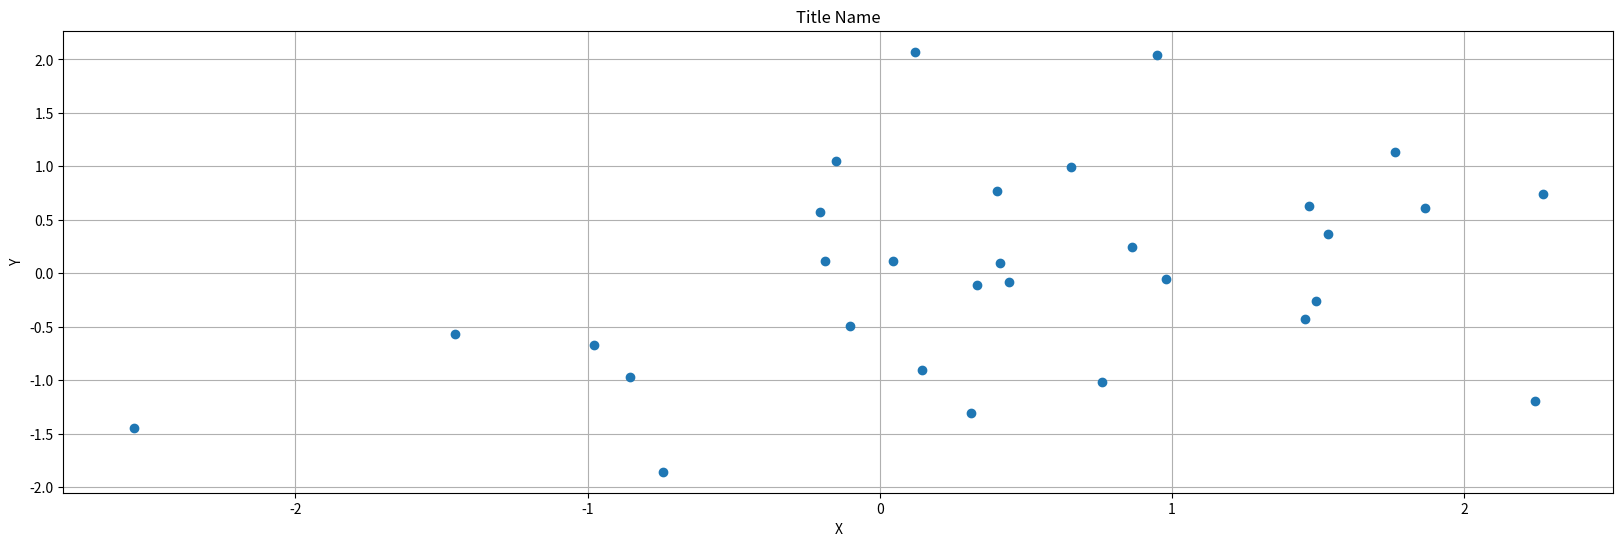
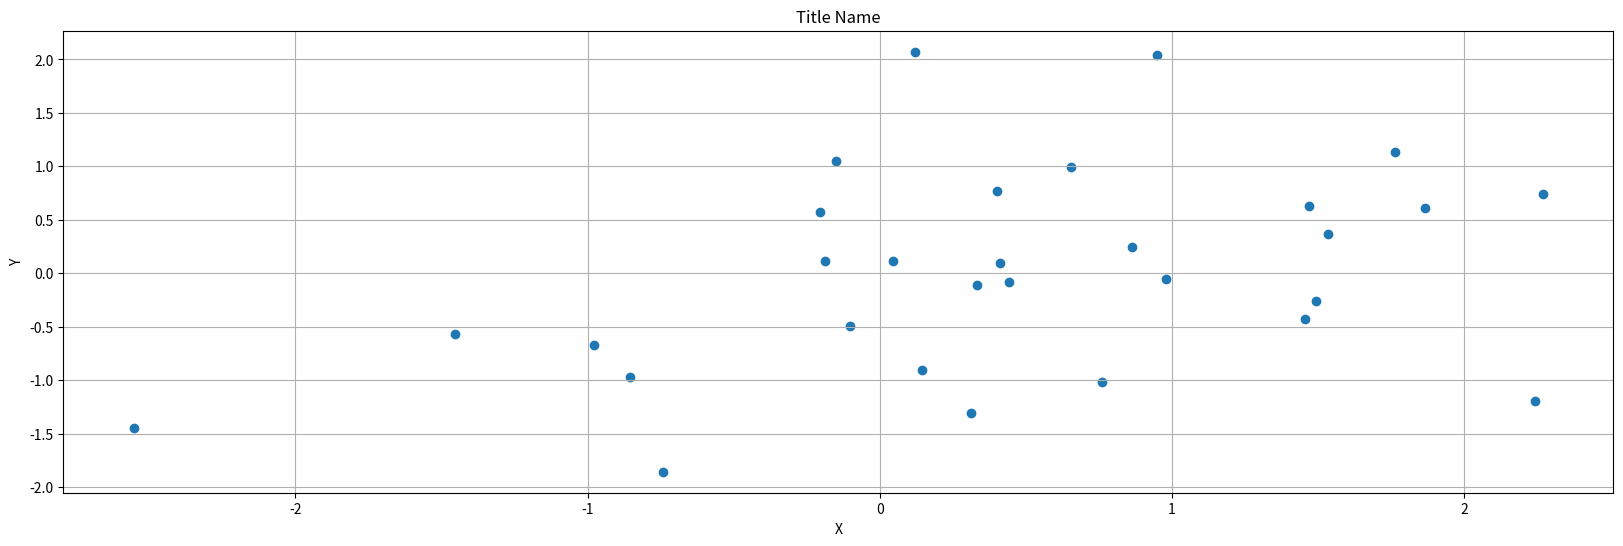
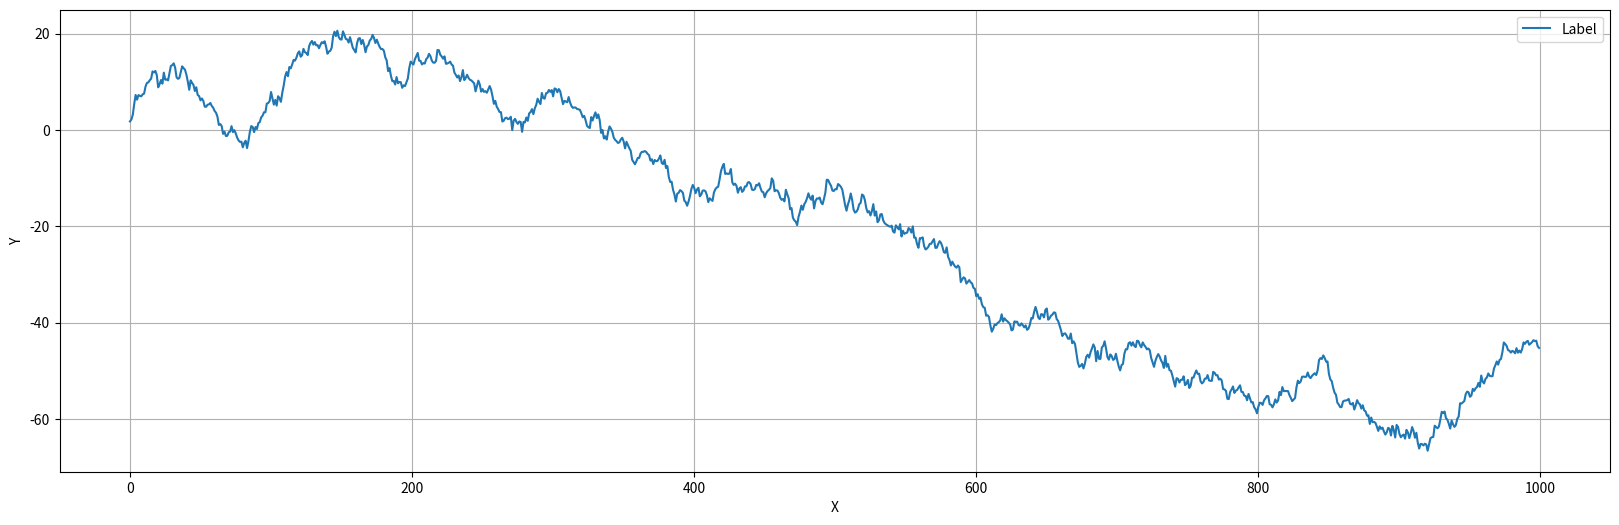
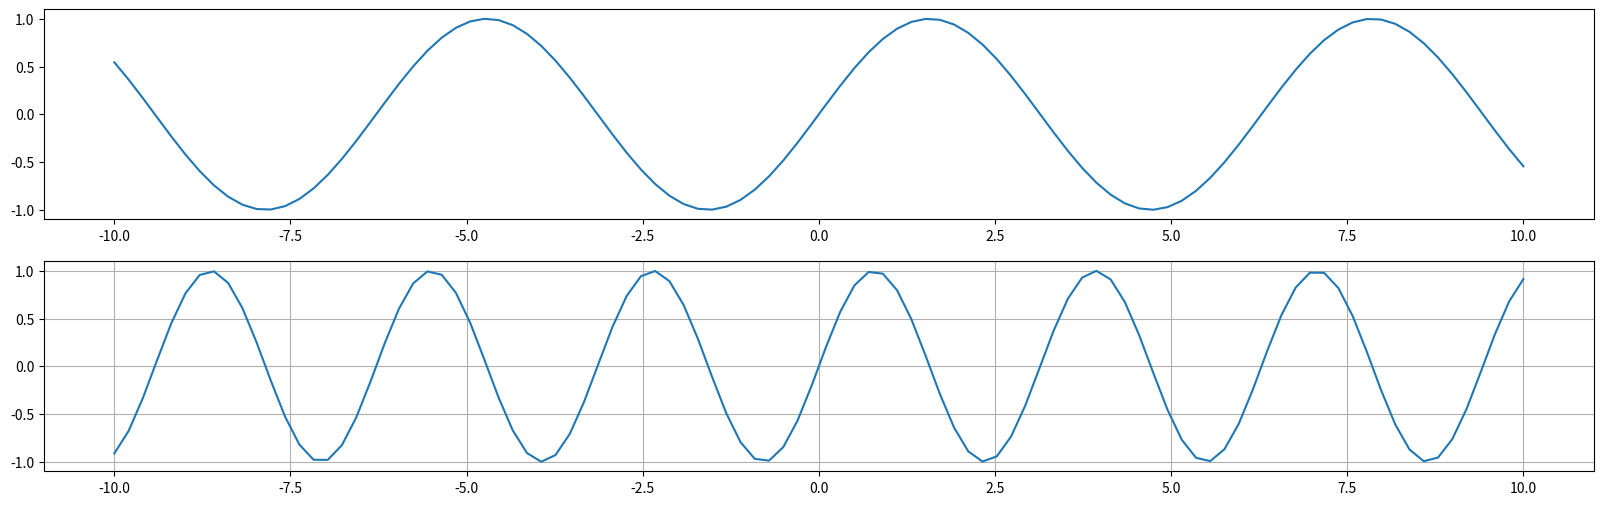
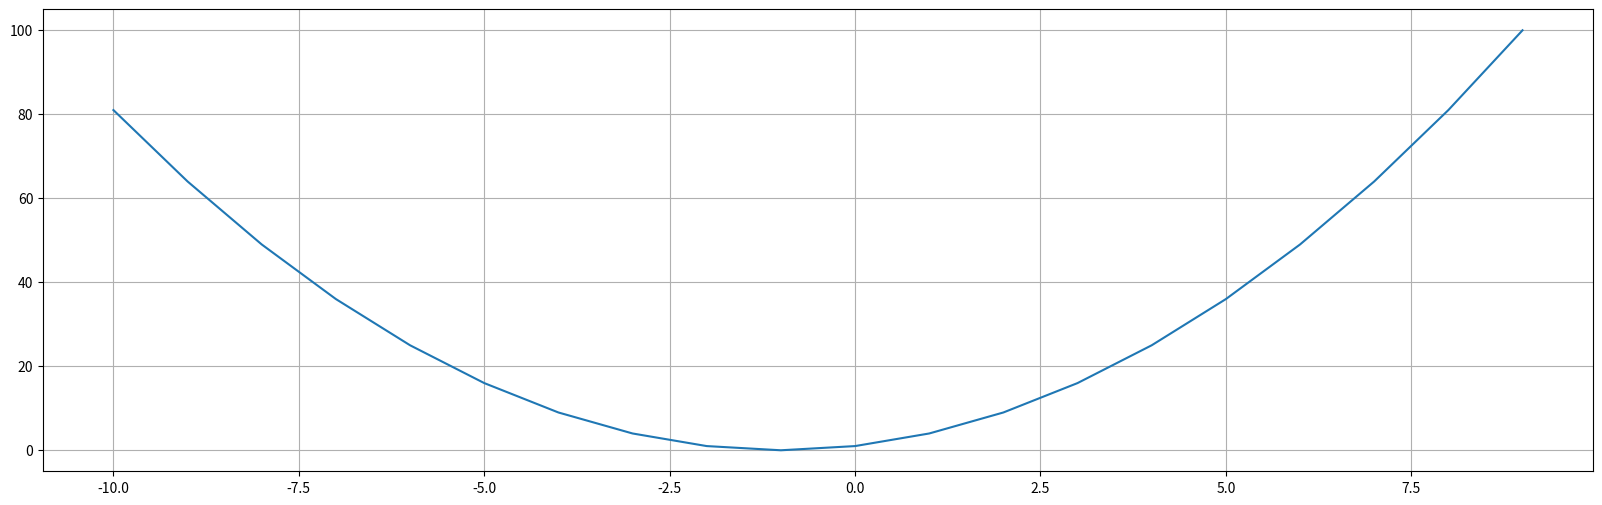
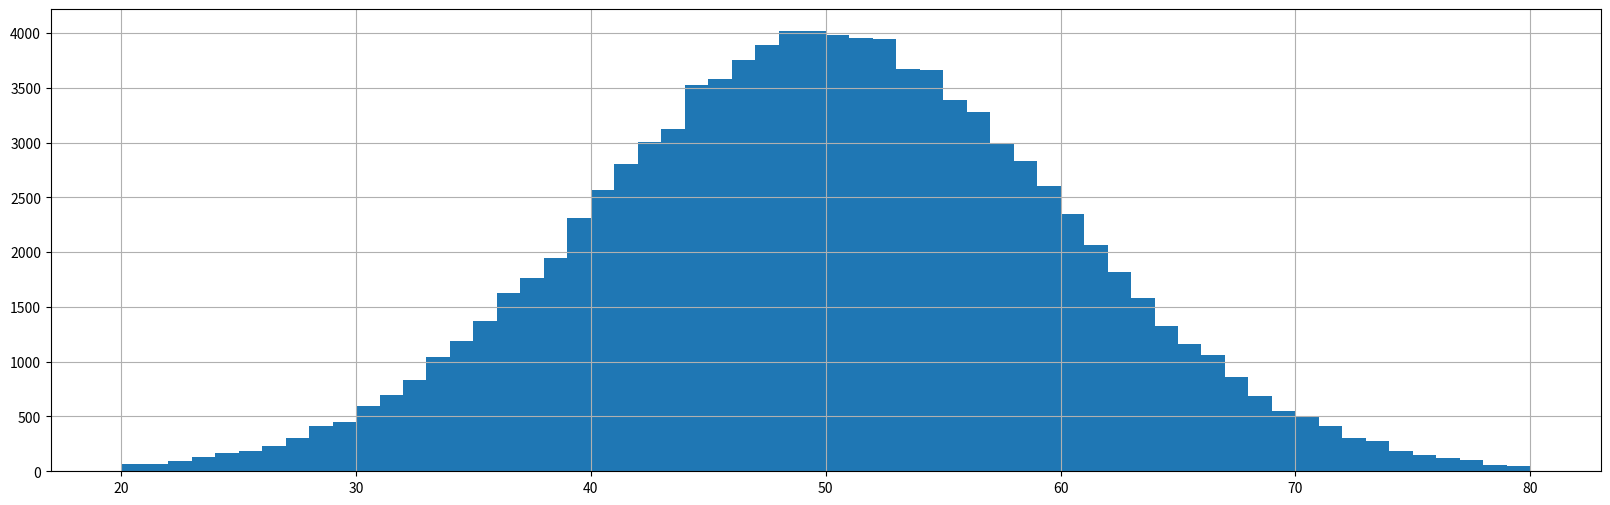
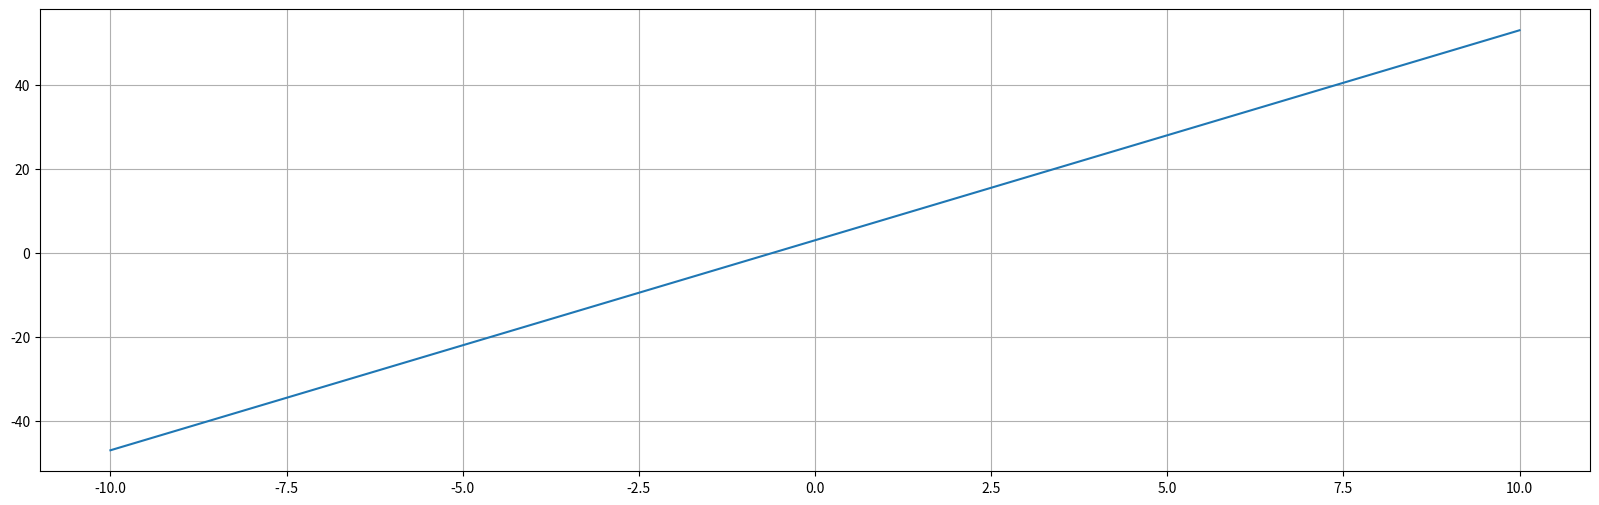
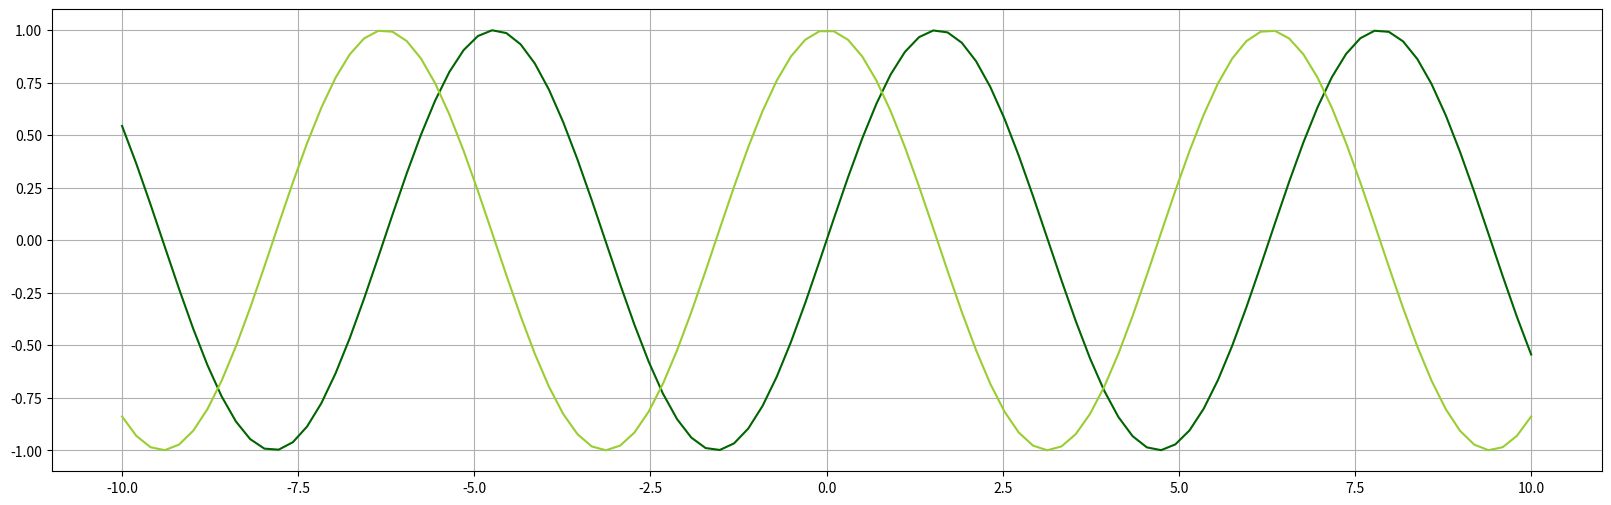
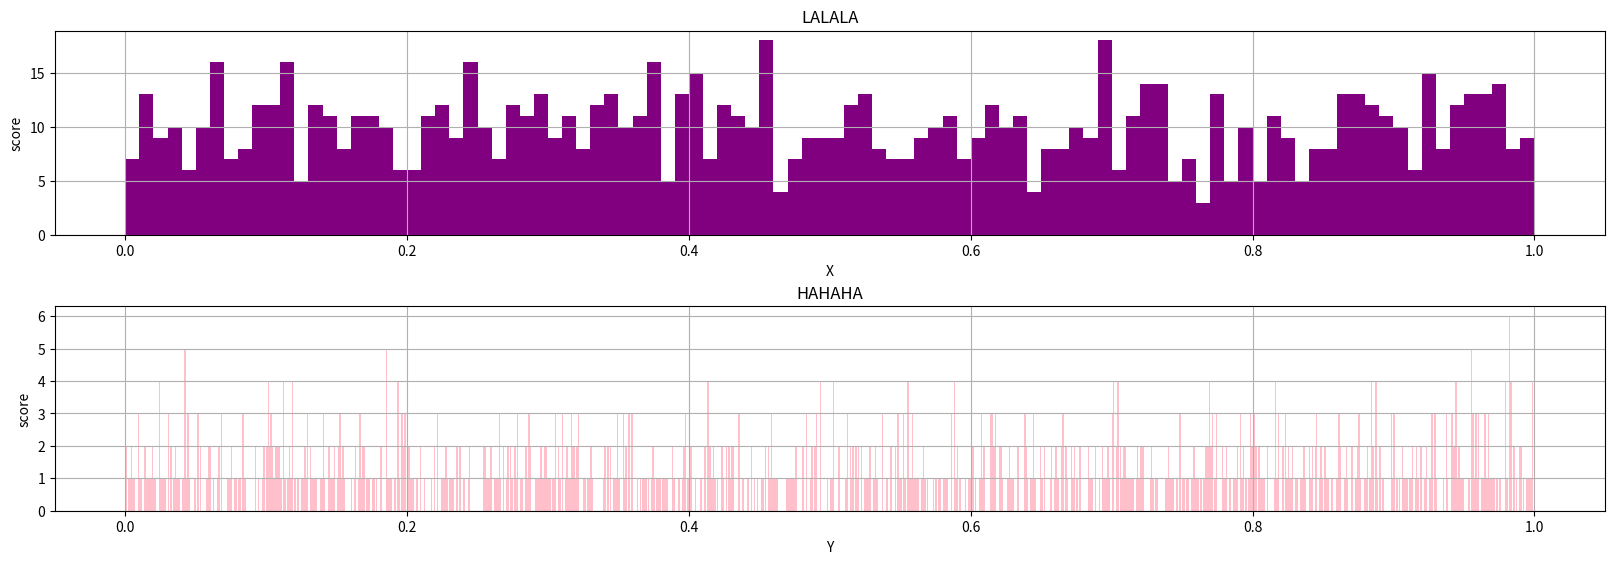

Python code for these plots, in order:
# -*- coding: utf-8 -*-
# ---
# jupyter:
#   jupytext:
#     formats: ipynb,py:light
#     text_representation:
#       extension: .py
#       format_name: light
#       format_version: '1.5'
#       jupytext_version: 1.11.2
#   kernelspec:
#     display_name: Python 3
#     language: python
#     name: python3
# ---

# ## 2. 1. 1 Library Import

import numpy as np

from numpy import random

# ## 2. 1. 2. magic Command

# magic command 전체 리스트 확인하기
# %quickref

# # 2.2 넘파이

import numpy as np

# %precision 3

# ## 2.2.2. 배열 생성과 조작, 가공

# 배열
data = np.array([9, 2, 3, 4, 10, 6, 7, 8, 1, 5])
data

# 데이터 형
data.dtype

data.shape

# dimension
print('차원수: ', data.ndim)
print('원소수: ', data.size)

# calculation
print(data * 2)
print('곱셈', np.array([1, 2, 3, 4, 5, 6, 7, 8, 9, 10]) * np.array([10, 9, 8, 7, 6, 5, 4, 3, 2, 1]))
print('거듭제곱', np.array([1, 2, 3, 4, 5, 6, 7, 8, 9, 10]) ** 2)
print('나눗셈', np.array([1, 2, 3, 4, 5, 6, 7, 8, 9, 10]) / np.array([10, 9, 8, 7, 6, 5, 4, 3, 2, 1]))

# sort
print('현재 순서대로: ', data)
data.sort()
print('정렬 후: ', data)
data[::-1].sort()
print('역정렬 후: ', data)

np.sort(data)

# 통계값
print('Min: ', data.min())
print('Max: ', data.max())
print('Sum: ', data.sum())
print('Cum: ', data.cumsum())
print('Ratio: ', data.cumsum() / data.sum())

np.min(data)

# ## 2.2.3 난수

# 난수
import numpy.random as random

random.seed(0)
rnd_data = random.rand(10)
print('10개의 난수 배열: ', rnd_data)
print('복원 추출: ', random.choice(data, 10))
print('비복원 추출: ', random.choice(data, 10, replace = False))

# - random.seed(): 괄호 안의 숫자를 0 이상의 정수를 넣으면 고정, 비워두면 비고정, 음수 혹은 소수점 아래를 넣으면 에러
# - %timeit np.sum(원하는 변수): 그 변수를 계산하는데 걸린 시간을 알 수 있다

# ## 2. 2. 4. 행렬

np.arange(9)

array1 = np.arange(9).reshape(3, 3)
print(array1, "\n")
print("첫 번째 행", array1[0,:], "\n")
print("첫 번째 열", array1[:,0])

print(array1[:,:])

# 행렬 연산
array2 = np.arange(9, 18).reshape(3,3)
print(array2, "\n")
print("행렬 곱셈", np.dot(array1, array2), "\n")
print("행렬 각 원소 간 곱", array1 * array2)

# 원소가 0 혹은 1인 행렬
print(np.zeros((2,3), dtype = np.int64), "\n")
print(np.ones((2,3), dtype = np.float64))

# 연습문제 2-1
array1 = np.arange(1, 51)
print(array1)
sum_array = np.sum(array1)
print("1부터 50까지 다 더한 값: ", sum_array)

array1.sum()

# 연습문제 2-2
rnd_array = random.rand(10)
print(rnd_array)
print('Min: ', rnd_array.min())
print('Max: ', rnd_array.max())
print('Sum: ', rnd_array.sum())

# 연습문제 2-3
array3 = (np.ones((5, 5), dtype = np.float64)) * 3
print("행렬: ", array3, "\n")
print("행렬의 제곱: ", np.dot(array3, array3))

# # 2. 3. Scipy

import scipy.linalg as linalg
from scipy.optimize import minimize_scalar

# ## 2. 3. 2. 행렬연산

matrix = np.array([[1, -1, -1], [-1, 1, -1], [-1, -1, 1]])
print('행렬식: ', linalg.det(matrix))
print('역행렬: \n', linalg.inv(matrix))
print('\n')
eig_value, eig_vector = linalg.eig(matrix)
print('고윳값: ', eig_value)
print('고유벡터: \n', eig_vector)


# ## 2. 3. 3. 뉴턴법

# 방정식 해 구하기
def my_function(x):
    return (x ** 2 + 2 * x + 1)


from scipy.optimize import newton
print(newton(my_function, 0))

# 최솟값 구하기
print(minimize_scalar(my_function, method = 'Brent'))


def my_function(x):
    return (x ** 4)
print("뉴턴법 해", newton(my_function, 0))
print('최솟값  구하기 \n', minimize_scalar(my_function, method = 'Brent'))

# - 최솟값 구하기는, 아래로 볼록한 모양의 함수에서만 가능하다. 그럼 구간을 정해서 최솟값 찾는 거는 어떻게 할 수 있는가?

# 연습문제 2-4
A = np.array([[1, 2, 3], [1, 3, 2], [3, 1, 2]])
print(A)
print("행렬식", linalg.det(A))

# 연습문제 2-5
print("역행렬", linalg.inv(A))
eig_value, eig_vector = linalg.eig(A)
print("고윳값: ", eig_value)
print("고유벡터 \n", eig_vector)


# 연습문제 2-6
def function_a(x):
    return(x ** 3 + 2*x + 1)
print(newton(function_a, 0))

# # 2.4 판다스 기초

import pandas as pd
from pandas import Series, DataFrame

# ## 2. 4. 2. Series 사용법

sample_pandas_data = pd.Series([0, 10, 20, 30, 40, 50, 60, 70, 80, 90])
print(sample_pandas_data)

sample_pandas_data.shape

sample_pandas_data = pd.Series([0, 10, 20, 30, 40, 50, 60, 70, 80, 90],
                              index = ['a', 'b', 'c', 'd', 'e', 'f', 'g', 'h', 'i', 'j'])
print(sample_pandas_data)

sample_pandas_data.shape

print("데이터 값: ", sample_pandas_data.values)
print("인덱스 값: ", sample_pandas_data.index)

print(sample_pandas_data.values[2])
print(sample_pandas_data.index[5])

# ## 2. 4. 3. DataFrame 사용법

attri_data1 = {'ID': ['100', '101', '102', '103', '104'],
               'City': ['Seoul', 'Pusan', 'Daegu', 'Gangneung', 'Seoul'],
               'Birth_year': [1900, 1989, 1992, 1997, 1982],
               'Name': ['Junho', 'Heejin', 'Mijung', 'Minho', 'Steve']}
attri_data_frame1 = DataFrame(attri_data1)
print(attri_data_frame1)

attri_data_frame_index1 = DataFrame(attri_data1, index = ['a', 'b', 'c', 'd', 'e'])
print(attri_data_frame_index1)

attri_data_frame_index1.shape
# dict는 안됨...

# 주피터 환경에서 데이터 출력
attri_data_frame_index1

# ## 2. 4. 4. 행렬 다루기

# 전치
attri_data_frame1.T

# 특정 열 추출 (한 줄)
attri_data_frame1.Birth_year

# 특정 열 추출 (복수 줄)
attri_data_frame1[['ID', 'Birth_year']]

# ## 2. 4. 5. 데이터 추출

attri_data_frame1[attri_data_frame1['City'] == 'Seoul']

a = attri_data_frame1[attri_data_frame1['City'] == 'Seoul']['ID']
a

attri_data_frame1['City'] == 'Seoul'

attri_data_frame1[attri_data_frame1['City'].isin(['Seoul', 'Pusan'])]

attri_data_frame1[attri_data_frame1['Birth_year'] < 1990]

# ## 2. 4. 6. 데이터 삭제와 결합

# 열과 행 삭제
attri_data_frame1.drop(['Birth_year'], axis = 1)
# inplace = TRUE: 대체하게 하는 것

attri_data_frame1.drop([0], axis = 0)

attri_data_frame1.drop([2])

# 데이터 결합
attri_data2 = {'ID': ['100', '101', '102', '105', '107'],
               'Math': [50, 43, 33, 76, 98],
               'English': [90, 30, 20, 50, 30],
               'Sex': ['M', 'F', 'F', 'M', 'M']}
attri_data_frame2 = DataFrame(attri_data2)
attri_data_frame2

pd.merge(attri_data_frame1, attri_data_frame2)

# ## 2. 4. 7. 집계

attri_data_frame2.groupby('Sex')['Math'].mean()

a = attri_data_frame2.groupby('English')['Math'].mean()
print(a)
b = attri_data_frame2.groupby('Sex')['English'].max()
print(b)

# ## 2. 4. 8. 정렬

attri_data2 = {'ID': ['100', '101', '102', '103', '104'],
               'City': ['Seoul', 'Pusan', 'Daegu', 'Gangneung', 'Seoul'],
               'Birth_year': [1900, 1989, 1992, 1997, 1982],
               'Name': ['Junho', 'Heejin', 'Mijung', 'Minho', 'Steve']}
attri_data_frame2 = DataFrame(attri_data2)
attri_data_frame_index2 = DataFrame(attri_data2, index = ['e', 'b', 'a', 'd', 'c'])
attri_data_frame_index2

# index 기준으로 정렬
attri_data_frame_index2.sort_index()

# 값을 기준으로 정렬, 필터는 오름차순ㄴ
attri_data_frame_index2.Birth_year.sort_values()

# ## 2. 4. 9. nan(null) 판정

# 값이 있는지 확인
attri_data_frame_index2.isin(['Seoul'])

# 결측값 처리 방법
# name을 모두 nan으로 변경
attri_data_frame_index2['Name'] = np.nan
attri_data_frame_index2.isnull()

pd.isnull(attri_data_frame_index2)

attri_data_frame_index2.isnull().sum()

# +
# 연습문제 2-7
from pandas import Series, DataFrame
import pandas as pd

attri_data1 = {'ID': ['1', '2', '3', '4', '5'],
               'Sex': ['F', 'F', 'M', 'M', 'F'],
               'Money': [1000, 2000, 500, 300, 700],
               'Name': ['Suzy', 'Minji', 'Taeho', 'Jinsung', 'Suyoung']}
attri_data_frame1 = DataFrame(attri_data1)
# -

attri_data_frame1[attri_data_frame1['Money'] > 500]['Name']

# 연습문제 2-8
attri_data_frame1.groupby('Sex').Money.mean()

# 연습문제 2-9
attri_data2 = {'ID': ['3', '4', '7'],
               'Math': [60, 30, 40],
               'English': [80, 20, 30]}
attri_data_frame2 = DataFrame(attri_data2)

attri_data_frame = attri_data_frame1.merge(attri_data_frame2)
attri_data_frame

print('합친 데이터프레임에서 Money 평균: ', attri_data_frame.Money.mean())
print('합친 데이터프레임에서 Math 평균: ', attri_data_frame.Math.mean())
print('합친 데이터프레임에서 English 평균: ', attri_data_frame.English.mean())

# # 2. 5. 매트플롯립 기초

# +
# 매트플롯립과 씨본 불러오기
# 씨본은 그래프를 더 보기 좋게 만듦
import matplotlib as mpl
import seaborn as sns

# pyplot은 plt이라는 이름으로 실행 가능
import matplotlib.pyplot as plt

# 주피터 노트북에서 그래프를 표시하기 위해 필요한 매직 명령어
# %matplotlib inline
# -

# ## 2. 5. 2. 산점도

# +
# 산점도

# 시드 값 선정
random.seed(0)

# x축 데이터
x = np.random.randn(30)

# y축 데이터
y = np.sin(x) + np.random.randn(30)

# 그래프 크기 지정
plt.figure(figsize=(20, 6))

# 그래프 생성
plt.plot(x, y, 'o')

# 타이틀
plt.title('Title Name')

# X 좌표 이름
plt.xlabel('X')

# Y 좌표 이름
plt.ylabel('Y')

# grid 표시
plt.grid(True)

# +
# 산점도

# 시드 값 선정
random.seed(0)

# x축 데이터
x = np.random.randn(30)

# y축 데이터
y = np.sin(x) + np.random.randn(30)

# 그래프 크기 지정
plt.figure(figsize=(20, 6))

# 산점도 다른 방식
plt.scatter(x, y)

# 타이틀
plt.title('Title Name')

# X 좌표 이름
plt.xlabel('X')

# Y 좌표 이름
plt.ylabel('Y')

# grid 표시
plt.grid(True)

# +
# 연속형 곡선

# 시드 값 선정
random.seed(0)

# 데이터 범위
numpy_data_x = np.arange(1000)

# 난수 발생과 누적 합계
numpy_random_data_y = np.random.randn(1000).cumsum()

# 그래프 크기 지정
plt.figure(figsize=(20, 6))

# label = 과 legend로 레이블 표시 가능하다
plt.plot(numpy_data_x, numpy_random_data_y, label = 'Label')
plt.legend()

# X 좌표 이름
plt.xlabel('X')

# Y 좌표 이름
plt.ylabel('Y')

# grid 표시
plt.grid(True)
# -

# ## 2. 5. 3. 그래프 분할

# +
# 그래프 크기 지정
plt.figure(figsize = (20, 6))

# 2행 1열 그래프의 첫 번째
plt.subplot(2, 1, 1)

x = np.linspace(-10, 10, 100)
plt.plot(x, np.sin(x))

# 2행 1열 그래프의 두 번째
plt.subplot(2, 1, 2)

y = np.linspace(-10, 10, 100)
plt.plot(y, np.sin(2*y))

plt.grid(True)


# -

# ## 2. 5. 4. 함수 그래프 그리기

# 함수 정의
def my_function(x):
    return x ** 2 + 2 * x +1
x = np.arange(-10, 10)
plt.figure(figsize = (20, 6))
plt.plot(x, my_function(x))
plt.grid(True)

# ## 2. 5. 5. 히스토그램

# +
# 시드 지정
random.seed(0)

# 그래프 크기 지정
plt.figure(figsize = (20, 6))

# 히스토그램 생성
plt.hist(np.random.randn(10 ** 5) * 10 + 50,
         bins = 60, range = (20, 80))

plt.grid(True)


# -

# ?plt.hist

# +
# 연습문제 2-10

def my_function(x):
    return 5 * x + 3
x = np.linspace(-10, 10, 100)
plt.figure(figsize = (20, 6))
plt.plot(x, my_function(x))
plt.grid(True)


# +
# 연습문제 2-11

def my_function1(x):
    return np.sin(x)

def my_function2(x):
    return np.cos(x)


x = np.linspace(-10, 10, 100)
plt.figure(figsize = (20, 6))
plt.plot(x, my_function1(x), color = 'darkgreen')
plt.plot(x, my_function2(x), color = 'yellowgreen')
plt.grid(True)

# +
# 연습문제 2-12

random.seed(0)
data_x = np.random.uniform(0.0, 1.0, 1000)
data_y = np.random.uniform(0.0, 1.0, 1000)

plt.figure(figsize=(20, 6))

plt.subplot(2, 1, 1)
plt.hist(data_x,
         bins = 100, range = (0, 1),
         color = 'purple')
plt.title('LALALA')
plt.xlabel('X')
plt.ylabel('score')
plt.grid(True)

plt.subplot(2, 1, 2)
plt.hist(data_y,
         bins = 1000, range = (0, 1),
         color = 'pink')
plt.title('HAHAHA')
plt.xlabel('Y')
plt.ylabel('score')
plt.grid(True)

plt.subplots_adjust(left=0.125,
                    bottom=0.1, 
                    right=0.9, 
                    top=0.9, 
                    wspace=0.2, 
                    hspace=0.35)

# +
# 2장 종합문제


